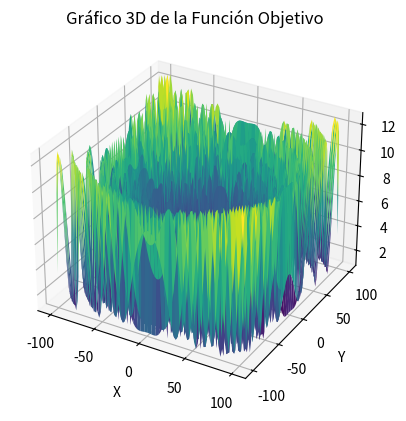
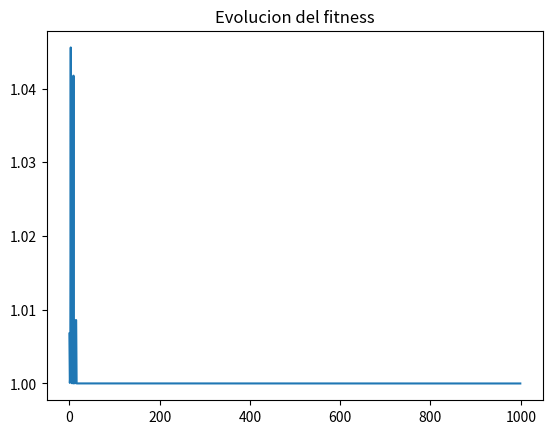

Write Python code to recreate these figures, in order.
import numpy as np
import matplotlib.pyplot as plt
from mpl_toolkits.mplot3d import Axes3D
from scipy.optimize import minimize
import random 

# Convierte un arreglo binario en un número decimal
def bin2dec(x):
    return int(''.join(map(lambda x: str(int(x)), x)), 2)

# Función objetivo que estamos evaluando
def funcion_objetivo(x, y):
    return (x**2 + y**2)**0.25 * (np.sin(50 * (x**2 + y**2)**0.1)**2) + 1



#---------------------FUNCION DE EVALUACION, FITNESS PARA CADA INDIVIDUO--------
# Evalúa cada individuo en la población
def evaluar_poblacion(poblacion):
    for i in range(len(poblacion)):
        # Convierte el individuo de binario a decimal (ignorando el primer bit)
        ind_decX = bin2dec(poblacion[i][0][1:])
        ind_decY = bin2dec(poblacion[i][1][1:])
        
        # Si el primer bit es 1, el número es negativo
        if poblacion[i][0][0] == 1:
            ind_decX = -ind_decX
            
        if poblacion[i][1][0] == 1:
            ind_decY = -ind_decY
            
        # Asigna el valor de la función fitness 
        poblacion[i][2] = funcion_objetivo(ind_decX, ind_decY)


#---------------------SELECCION POR COMPETENCIA----------------------------------
# Selección por competencia: selecciona los mejores K individuos de la población
def seleccion_por_competencia(poblacion, k):
    seleccionados = []
    tam_poblacion = len(poblacion)
    competidores=[]
    while len(seleccionados) < tam_poblacion:
        # Selecciona k competidores de los índices de la población
    
        indices_competidores = np.random.choice(len(poblacion), k, replace=False)
        for i in indices_competidores:
            competidores.append(poblacion[i])
        
        
        # Ordena los competidores por su fitness
        competidores_ordenados = sorted(competidores, key=lambda x: x[2])
        
        # Selecciona los dos mejores
        seleccionados.append(competidores_ordenados[0])
    
    return seleccionados #Retorna los seleccionados


#---------------------SELECCION POR VENTANA----------------------------------
# Selección por ventanas: divide la población en ventanas y selecciona un individuo de cada ventana
def seleccion_por_ventanas(poblacion, num_ventanas):
    # Ordenar la población según su fitness de menor a mayor (para minimizar)
    poblacion_ordenada = sorted(poblacion, key=lambda x: x[2])

    seleccionados = []
    tam_poblacion = len(poblacion)

    # Define el tamaño de la primera ventana
    tam_ventana_inicial = tam_poblacion
    
    
    while len(seleccionados) < tam_poblacion:
        ventana_actual = tam_ventana_inicial    
        # Repite para cada ventana
        for i in range(num_ventanas):
            # Define los límites de la ventana actual en la población ordenada
            ventana = poblacion_ordenada[0:ventana_actual]
    
            # Selecciona aleatoriamente un individuo de esta ventana
            seleccionado = random.choice(ventana)
            seleccionados.append(seleccionado)
            
            #Reduce el tamaño de la ventana en un 10% para la próxima iteración, vas haciendo mas chica las ventanas, siempre el con mas fitness va a estar siempre
            ventana_actual = max(1, int(ventana_actual * 0.9))  # Asegura que el tamaño sea al menos 1 y entero

    return seleccionados


#---------------------CRUCE---------------------------------------------------
# Función de cruce para generar dos hijos por cada par de padres
def cruce(padre1, padre2):
    # Elegir un punto de corte aleatorio para cada individuo, ignora el bit de signo
    punto_corte_x = np.random.randint(1, len(padre1[0]) - 1)  
    punto_corte_y = np.random.randint(1, len(padre1[1]) - 1)

    # Hijo 1: combina la parte inicial de padre1 con la parte final de padre2
    hijo1 = [
        np.concatenate((padre1[0][0:punto_corte_x], padre2[0][punto_corte_x:])),  # Hijo X
        np.concatenate((padre1[1][0:punto_corte_y], padre2[1][punto_corte_y:])),  # Hijo Y
        []  # Espacio para fitness
    ]
    
    # Hijo 2: combina la parte inicial de padre2 con la parte final de padre1
    hijo2 = [
        np.concatenate((padre2[0][0:punto_corte_x], padre1[0][punto_corte_x:])),  # Hijo X
        np.concatenate((padre2[1][0:punto_corte_y], padre1[1][punto_corte_y:])),  # Hijo Y
        []  # Espacio para fitness
    ]

    return hijo1, hijo2  # Retornar los hijos con espacio para fitness

#---------------------MUTACION----------------------------------
def mutacion(individuo, prob_mutacion):
    for i in range(len(individuo[0])):
        # Si ocurre la mutación (con probabilidad prob_mutacion)
        if np.random.rand() < prob_mutacion:  
            individuo[0][i] = 1 - individuo[0][i]  # Cambia el bit en x
            individuo[1][i] = 1 - individuo[1][i]  # Cambia el bit en y
    return individuo


#---------------------INICIALIZACION DEL ALGORITMO----------------------------
# Parámetros del algoritmo genético
cant_bits = 8  # Número de bits que representa a cada individuo
tam_poblacion = 100  # Tamaño de la población
prob_mutacion = 0.001  # Probabilidad de mutación
generaciones = 1000  # Número de generaciones

# Inicialización de la población con individuos aleatorios
poblacion = []
for i in range(tam_poblacion):
    individuoX = np.random.randint(0, 2, cant_bits)  # Genera un individuo aleatorio en x
    individuoY = np.random.randint(0, 2, cant_bits)  # Genera un individuo aleatorio en y
    poblacion.append([individuoX, individuoY, []])  # Guarda el individuo y un espacio para su fitness

# Evalúa la población inicial
evaluar_poblacion(poblacion)


mejores_fitness=[]



generacion=0

# Ciclo de generaciones
while generacion < generaciones :
    
    generacion=generacion+1
    
    print("Generacion: ", generacion)
    mejor_individuo = min(poblacion, key=lambda x: x[2])
    print("Mejor individuo:", mejor_individuo[0]) 
    print("Valor decimal x:", bin2dec(mejor_individuo[0][1:])) 
    print("Valor decimal y:", bin2dec(mejor_individuo[1][1:])) 
    print("Fitness:", mejor_individuo[2])
    
    
    # Selección de padres con selección por competencia
    #seleccionados = seleccion_por_competencia(poblacion, k=10)
    
    
    
    # Selección de padres utilizando selección por ventanas
    seleccionados = seleccion_por_ventanas(poblacion, 10)

    nueva_poblacion = []
    # Itera de a dos en seleccionados, así tengo los dos padres
    for i in range(0, len(seleccionados), 2):
        padre1 = seleccionados[i]
        padre2 = seleccionados[i + 1]

        # Aplicación de cruce para generar dos hijos
        hijo1, hijo2 = cruce(padre1, padre2)

        # Aplicación de mutación
        hijo1 = mutacion(hijo1, prob_mutacion)
        hijo2 = mutacion(hijo2, prob_mutacion)

        # Añadir los hijos a la nueva población
        nueva_poblacion.append(hijo1)
        nueva_poblacion.append(hijo2)

    # Reemplaza la población anterior con la nueva
    poblacion = nueva_poblacion

    # Evalúa la nueva población, es decir le agrego su fitness a cada nuevo individuo
    evaluar_poblacion(poblacion)
    mejores_fitness.append(mejor_individuo[2])
    
    

    
    

# Se obtiene el mejor individuo
print("---------------------------------------")
mejor_individuo = min(poblacion, key=lambda x: x[2])
print("Mejor individuo:", mejor_individuo[0]) 
print("Valor decimal X:", bin2dec(mejor_individuo[0][1:])) 
print("Valor decimal Y:", bin2dec(mejor_individuo[1][1:])) 
print("Fitness:", mejor_individuo[2]) 





#------------------GRADIENTE DESCENDENTE----------------------------------

#Derivada de la funcion objetivo segun CHATGPT
def derivada_funcion_objetivo(x, y):
    r = x**2 + y**2
    
    # Manejo del caso donde r es cero
    if r == 0:
        return np.array([0.0, 0.0])  # Gradiente en (0,0) es 0 para ambos x e y

    # Derivada parcial con respecto a x
    dfx = (0.5 * x / r**0.75) * (np.sin(50 * r**0.1)**2) + \
          (r**0.25) * (2 * np.sin(50 * r**0.1) * np.cos(50 * r**0.1) * 50 * (0.2 * x / r**0.9))
    
    # Derivada parcial con respecto a y
    dfy = (0.5 * y / r**0.75) * (np.sin(50 * r**0.1)**2) + \
          (r**0.25) * (2 * np.sin(50 * r**0.1) * np.cos(50 * r**0.1) * 50 * (0.2 * y / r**0.9))
    
    return np.array([dfx, dfy])


# Definimos la función de gradiente descendente
def gradiente_descendente(x_inicial,y_inicial ,tasa_aprendizaje, max_iteraciones):
    x_actual = x_inicial
    y_actual = y_inicial
    for iteracion in range(max_iteraciones):
        # Calcula el gradiente en la posición actual
        gradiente = derivada_funcion_objetivo(x_actual,y_actual)

        # Actualiza la posición
        x_nuevo = x_actual - tasa_aprendizaje * gradiente[0]
        y_nuevo = y_actual - tasa_aprendizaje * gradiente[1]

        # Actualiza la posición actual
        x_actual = x_nuevo
        y_actual=  y_nuevo
    
    return x_actual,y_actual, funcion_objetivo(x_actual,y_actual)


#

# Parámetros del algoritmo, siempre cae en un minimo local segun el x_inicial e y_inicial que ponga
x_inicial = 100         # Valor inicial
y_inicial = 100         # Valor inicial
tasa_aprendizaje = 0.01 # Tasa de aprendizaje
max_iteraciones = 1000    # Número máximo de iteraciones

#Se llama a la funcion gradidente, igual siempre cae en minimos locales y no llega al global
resultado = gradiente_descendente(x_inicial,y_inicial,tasa_aprendizaje, max_iteraciones)

# Mostramos el resultado final
print("---------------------------------------")
print("Resultado final con el gradiente:")
print("x mínimo:", resultado[0])
print("y mínimo:", resultado[1])
print("Valor mínimo de la función:", resultado[2])
print("---------------------------------------")


#------------------------GRAFICAR LA FUNCION------------------------------------------------------

# Genera un rango de valores para graficar la función en 3D
x = np.linspace(-100, 100, 100)
y = np.linspace(-100, 100, 100)
X, Y = np.meshgrid(x, y)
Z = funcion_objetivo(X, Y)  # Calcula la función objetivo en la cuadrícula

# Crea el gráfico 3D
fig = plt.figure()
ax = fig.add_subplot(111, projection='3d')
ax.plot_surface(X, Y, Z, cmap='viridis')

# Etiquetas y título
ax.set_title('Gráfico 3D de la Función Objetivo')
ax.set_xlabel('X')
ax.set_ylabel('Y')
ax.set_zlabel('f(X, Y)')

plt.show()


plt.figure()
plt.plot(mejores_fitness)
plt.title("Evolucion del fitness")
